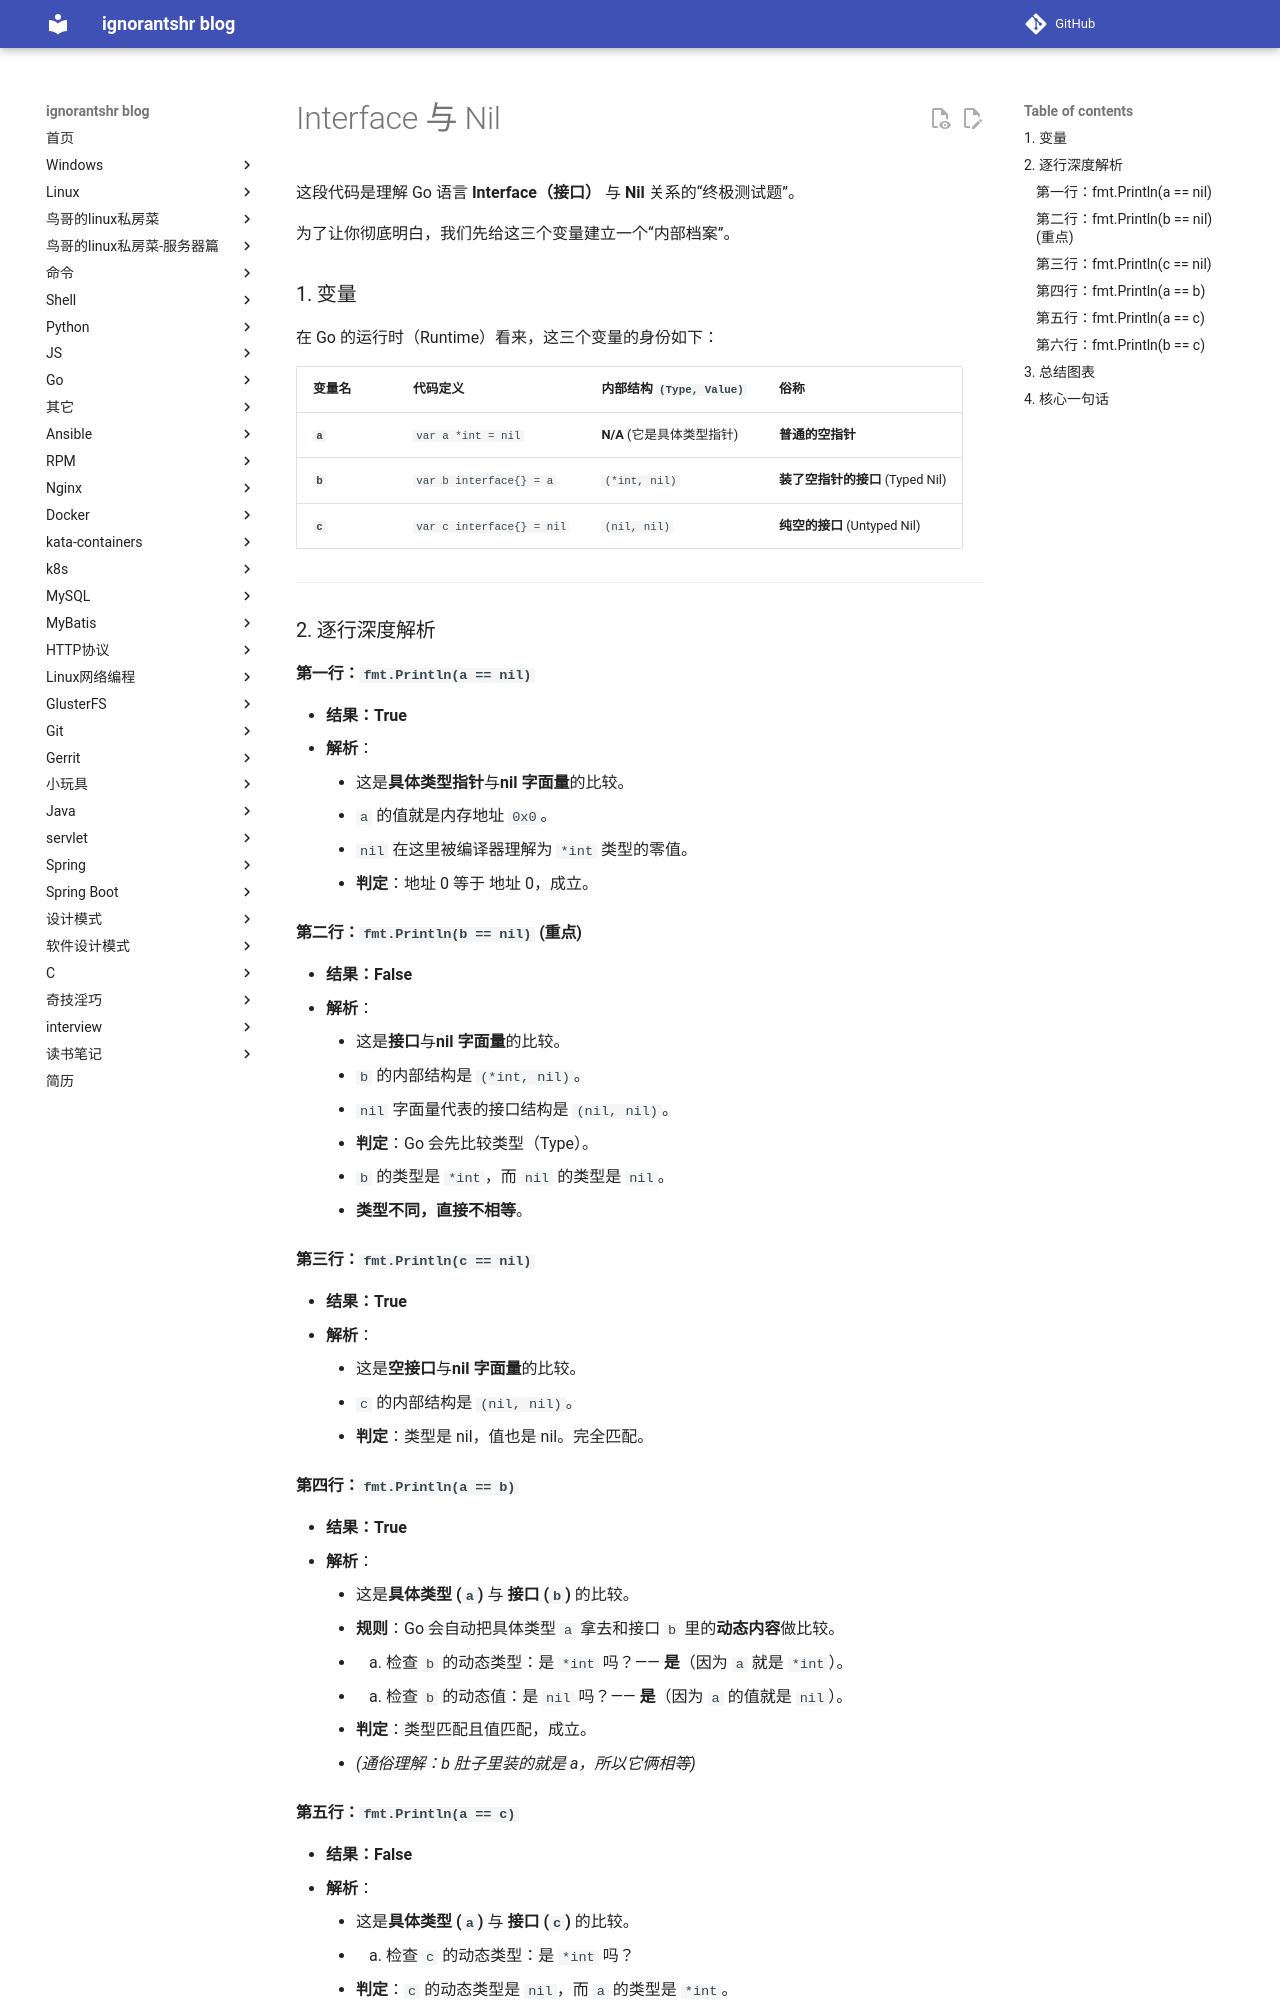

repository: ignorantshr/person-blog · page: go/Interface 与 Nil/index.html · generator: mkdocs

这段代码是理解 Go 语言 **Interface（接口）** 与 **Nil** 关系的“终极测试题”。

为了让你彻底明白，我们先给这三个变量建立一个“内部档案”。

### 1. 变量

在 Go 的运行时（Runtime）看来，这三个变量的身份如下：

| 变量名 | 代码定义 | 内部结构 `(Type, Value)` | 俗称 |
| :--- | :--- | :--- | :--- |
| **`a`** | `var a *int = nil` | **N/A** (它是具体类型指针) | **普通的空指针** |
| **`b`** | `var b interface{} = a` | `(*int, nil)` | **装了空指针的接口** (Typed Nil) |
| **`c`** | `var c interface{} = nil` | `(nil, nil)` | **纯空的接口** (Untyped Nil) |

---

### 2. 逐行深度解析

#### 第一行：`fmt.Println(a == nil)`
*   **结果：True**
*   **解析**：
    *   这是**具体类型指针**与**nil 字面量**的比较。
    *   `a` 的值就是内存地址 `0x0`。
    *   `nil` 在这里被编译器理解为 `*int` 类型的零值。
    *   **判定**：地址 0 等于 地址 0，成立。

#### 第二行：`fmt.Println(b == nil)` **(重点)**
*   **结果：False**
*   **解析**：
    *   这是**接口**与**nil 字面量**的比较。
    *   `b` 的内部结构是 `(*int, nil)`。
    *   `nil` 字面量代表的接口结构是 `(nil, nil)`。
    *   **判定**：Go 会先比较类型（Type）。
    *   `b` 的类型是 `*int`，而 `nil` 的类型是 `nil`。
    *   **类型不同，直接不相等**。

#### 第三行：`fmt.Println(c == nil)`
*   **结果：True**
*   **解析**：
    *   这是**空接口**与**nil 字面量**的比较。
    *   `c` 的内部结构是 `(nil, nil)`。
    *   **判定**：类型是 nil，值也是 nil。完全匹配。

#### 第四行：`fmt.Println(a == b)`
*   **结果：True**
*   **解析**：
    *   这是**具体类型 (`a`)** 与 **接口 (`b`)** 的比较。
    *   **规则**：Go 会自动把具体类型 `a` 拿去和接口 `b` 里的**动态内容**做比较。
    *   1. 检查 `b` 的动态类型：是 `*int` 吗？—— **是**（因为 `a` 就是 `*int`）。
    *   2. 检查 `b` 的动态值：是 `nil` 吗？—— **是**（因为 `a` 的值就是 `nil`）。
    *   **判定**：类型匹配且值匹配，成立。
    *   *(通俗理解：b 肚子里装的就是 a，所以它俩相等)*

#### 第五行：`fmt.Println(a == c)`
*   **结果：False**
*   **解析**：
    *   这是**具体类型 (`a`)** 与 **接口 (`c`)** 的比较。
    *   1. 检查 `c` 的动态类型：是 `*int` 吗？
    *   **判定**：`c` 的动态类型是 `nil`，而 `a` 的类型是 `*int`。
    *   **类型不匹配，直接不相等**。
